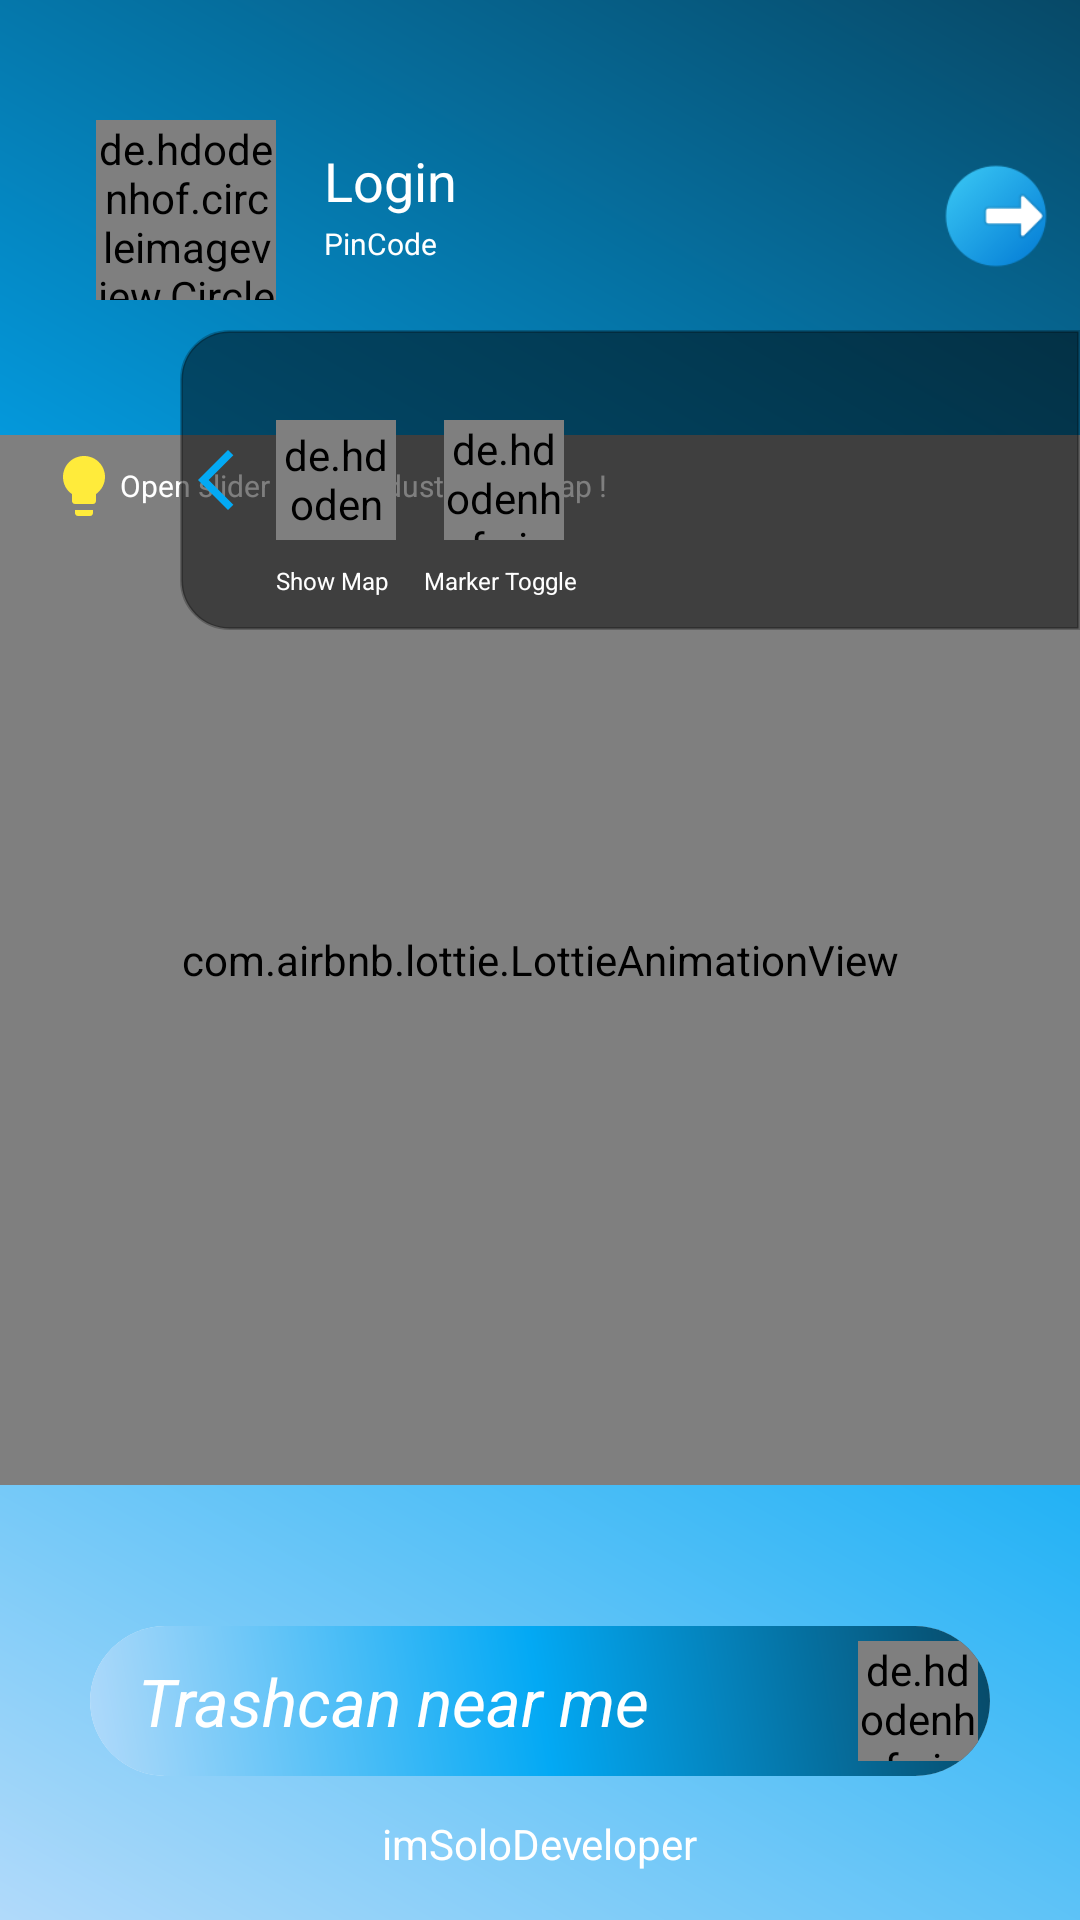

The Android layout XML behind this screen, and the referenced resources:
<!-- AndroidManifest.xml: application theme Theme.FindMyTrash -->
<!-- res/layout/activity_main.xml -->
<?xml version="1.0" encoding="utf-8"?>
<ScrollView
    xmlns:android="http://schemas.android.com/apk/res/android"
    xmlns:app="http://schemas.android.com/apk/res-auto"
    xmlns:tools="http://schemas.android.com/tools"
    android:background="@drawable/gradient_btn"
    android:layout_width="match_parent"
    android:fillViewport="true"
    android:layout_height="match_parent">


<RelativeLayout
    android:layout_width="match_parent"
    android:layout_height="wrap_content"
    tools:context=".MainActivity">

    <ImageView
        android:layout_width="40dp"
        android:layout_height="40dp"
        android:layout_marginTop="52dp"
        android:layout_marginEnd="8dp"
        android:src="@drawable/logout_btn"
        android:id="@+id/log_out_btn"
        android:layout_alignParentRight="true"/>

    <RelativeLayout
        android:layout_width="match_parent"
        android:layout_height="100dp"
        android:layout_marginTop="24dp"
        android:layout_marginEnd="32dp"
        android:layout_marginBottom="32dp"
        android:padding="16dp"
        android:paddingStart="32dp"
        android:paddingTop="16dp">


        <de.hdodenhof.circleimageview.CircleImageView
            android:id="@+id/iv_profile"
            android:layout_width="60dp"
            android:layout_height="60dp"
            android:src="@drawable/profile_icon"
            app:civ_border_color="#03A9F4"
            app:civ_border_width="3dp" />


        <TextView
            android:id="@+id/user_name"
            android:layout_width="wrap_content"
            android:layout_height="wrap_content"
            android:drawableEnd="@drawable/ic_profile_setting"
            android:layout_marginStart="16dp"
            android:layout_marginTop="8dp"
            android:layout_toEndOf="@id/iv_profile"
            android:text="Login"
            android:textColor="@color/white"
            android:textSize="18dp" />

        <TextView
            android:id="@+id/pinCode_txt"
            android:layout_width="wrap_content"
            android:layout_height="wrap_content"
            android:layout_below="@id/user_name"
            android:layout_marginStart="16dp"
            android:layout_marginTop="2dp"
            android:layout_toEndOf="@id/iv_profile"
            android:text="PinCode"
            android:textColor="@color/white"
            android:textSize="10dp" />


    </RelativeLayout>






    <ImageView
        android:id="@+id/ic_trash"
        android:layout_width="300dp"
        android:layout_height="300dp"
        android:layout_centerInParent="true"
        android:scaleX="1.2"
        android:scaleY="1.2"
        android:src="@drawable/ic_trash" />

    <TextView
        android:layout_width="wrap_content"
        android:layout_height="wrap_content"
        android:layout_centerHorizontal="true"
        android:gravity="center"
        android:drawableStart="@drawable/ic_bulb"
        android:textColor="@color/white"
        android:textSize="10dp"
        android:padding="16dp"
        android:layout_marginBottom="32dp"
        android:layout_above="@id/send_help_request_btn"
        android:text="Mark Dustbins in your area so can people find dustbin easily !"/>

    <com.airbnb.lottie.LottieAnimationView
        android:id="@+id/animationView"
        android:layout_width="match_parent"
        android:layout_height="350dp"
        android:layout_centerInParent="true"
        android:padding="16dp"
        app:lottie_autoPlay="true"
        app:lottie_loop="true"
        app:lottie_rawRes="@raw/circle_anim" />



    <androidx.cardview.widget.CardView
        android:layout_width="300dp"
        android:id="@+id/send_help_request_btn"
        android:layout_height="50dp"
        app:cardElevation="0dp"
        android:layout_marginBottom="48dp"
        android:layout_alignParentBottom="true"
        android:layout_centerHorizontal="true"
        app:cardCornerRadius="100dp">


        <RelativeLayout
            android:layout_width="match_parent"
            android:layout_height="match_parent"
            android:background="@drawable/gradient_btn">

            <TextView
                android:layout_width="wrap_content"
                android:layout_height="match_parent"
                android:gravity="center_vertical"
                android:paddingStart="16dp"
                android:text="Trashcan near me"
                android:textColor="@color/white"
                android:textSize="22sp"
                android:textStyle="italic"></TextView>

            <de.hdodenhof.circleimageview.CircleImageView xmlns:app="http://schemas.android.com/apk/res-auto"
                android:id="@+id/profile_image"
                android:layout_width="40dp"
                android:layout_height="40dp"
                android:layout_marginEnd="4dp"
                android:src="@drawable/ic_arrow"
                android:background="@drawable/white_circulatr_back"
                android:layout_alignParentRight="true"
                android:layout_centerVertical="true"
                app:civ_border_color="@color/white"
                app:civ_border_width="2dp" />

        </RelativeLayout>

    </androidx.cardview.widget.CardView>


    <TextView
        android:layout_width="wrap_content"
        android:layout_height="wrap_content"
        android:layout_alignParentBottom="true"
        android:layout_centerHorizontal="true"
        android:layout_marginBottom="16dp"
        android:textColor="#FFFFFF"
        android:text="imSoloDeveloper"
        android:textSize="14sp" />


    <RelativeLayout
        android:id="@+id/menu_layout"
        android:layout_width="300dp"
        android:layout_height="100dp"

        android:layout_alignParentEnd="true"
        android:layout_gravity="bottom"
        android:layout_marginTop="110dp"
        android:background="@drawable/drawer_background"
        android:backgroundTint="#80000000"
        android:clickable="true"
        android:elevation="12dp"
        android:focusable="true">

        <ImageView
            android:id="@+id/close_drawer"
            android:layout_width="wrap_content"
            android:layout_height="wrap_content"
            android:layout_centerVertical="true"
            android:rotation="180"
            android:src="@drawable/ic_arrow" />

        <de.hdodenhof.circleimageview.CircleImageView
            android:id="@+id/show_map_btn"
            android:layout_width="40dp"
            android:layout_height="40dp"
            android:layout_centerVertical="true"
            android:layout_marginStart="32dp"
            android:background="@drawable/white_circulatr_back"
            android:padding="2dp"
            android:src="@drawable/ic_svg_show_map" />

        <TextView
            android:id="@+id/show_map_text"
            android:layout_width="wrap_content"
            android:layout_height="wrap_content"
            android:layout_below="@id/show_map_btn"
            android:layout_centerHorizontal="true"
            android:layout_marginStart="8dp"
            android:layout_marginTop="8dp"
            android:layout_toEndOf="@id/close_drawer"
            android:text="Show Map"
            android:textColor="@color/white"
            android:textSize="8dp" />

        <de.hdodenhof.circleimageview.CircleImageView
            android:id="@+id/mark_trash_toggle"
            android:layout_width="40dp"
            android:layout_height="40dp"
            android:layout_centerVertical="true"
            android:layout_marginStart="16dp"
            android:layout_toEndOf="@id/show_map_btn"
            android:background="@drawable/white_circulatr_back"
            android:src="@drawable/ic_svg_trash_marker"
            android:visibility="visible" />

        <TextView
            android:id="@+id/mark_trash"
            android:layout_width="wrap_content"
            android:layout_height="wrap_content"
            android:layout_below="@id/show_map_btn"
            android:layout_centerHorizontal="true"
            android:layout_marginStart="12dp"
            android:layout_marginTop="8dp"
            android:layout_toEndOf="@id/show_map_text"
            android:text="Marker Toggle"
            android:textColor="@color/white"
            android:textSize="8dp" />

        
        
        
        
        
        
        
        
        
        
        

        
        
        
        
        
        
        
        
        
        
        
        


    </RelativeLayout>

    <TextView
        android:layout_width="wrap_content"
        android:layout_height="wrap_content"
        android:layout_alignParentStart="true"
        android:layout_marginStart="16dp"

        android:text="Open slider to mark dustbin on map !"
        android:layout_marginTop="150dp"
        android:textColor="@color/white"
        android:gravity="center_vertical"
        android:textSize="10dp"
        android:drawableStart="@drawable/ic_bulb"/>


    <View
        android:id="@+id/drawer_helper"
        android:layout_width="270dp"
        android:layout_height="100dp"
        android:layout_alignParentEnd="true"
        android:layout_gravity="bottom"
        android:layout_marginTop="110dp"
        android:elevation="12dp" />


    <View
        android:id="@+id/open_drawer"
        android:layout_width="20dp"
        android:layout_height="100dp"
        android:layout_alignParentEnd="true"
        android:layout_gravity="bottom"
        android:layout_marginTop="110dp"
        android:elevation="12dp" />

    <FrameLayout
        android:layout_width="match_parent"
        android:clickable="true"
        android:focusable="true"
        android:elevation="10dp"
        android:layout_height="match_parent"
        android:visibility="gone"
        android:id="@+id/fragment" />




</RelativeLayout>

</ScrollView>
<!-- resources referenced by this layout -->
<resources>
  <!-- drawable drawer_background (drawable) -->
  <?xml version="1.0" encoding="utf-8"?>
  <shape android:shape="rectangle"
      xmlns:android="http://schemas.android.com/apk/res/android" >
      <corners android:topLeftRadius="16dp"
          android:bottomLeftRadius="16dp"/>
      <stroke android:width="1dp"
          android:color="#80000000"/>
  </shape>
  <!-- drawable gradient_btn (drawable) -->
  <?xml version="1.0" encoding="utf-8"?>
  <shape xmlns:android="http://schemas.android.com/apk/res/android"
      android:shape="rectangle">
      <gradient android:angle="45"
          android:startColor="#B1DAFA"
          android:centerColor="#03A9F4"
          android:endColor="#074967"/>
  
  </shape>
  <!-- drawable ic_arrow (drawable) -->
  <vector android:autoMirrored="true" android:height="24dp"
      android:tint="#03A9F4" android:viewportHeight="24"
      android:viewportWidth="24" android:width="24dp" xmlns:android="http://schemas.android.com/apk/res/android">
      <path android:fillColor="@android:color/white" android:pathData="M6.23,20.23l1.77,1.77l10,-10l-10,-10l-1.77,1.77l8.23,8.23z"/>
  </vector>
  <!-- drawable ic_bulb (drawable) -->
  <vector android:height="24dp" android:tint="#FFEB3B"
      android:viewportHeight="24" android:viewportWidth="24"
      android:width="24dp" xmlns:android="http://schemas.android.com/apk/res/android">
      <path android:fillColor="@android:color/white" android:pathData="M9,21c0,0.5 0.4,1 1,1h4c0.6,0 1,-0.5 1,-1v-1L9,20v1zM12,2C8.1,2 5,5.1 5,9c0,2.4 1.2,4.5 3,5.7L8,17c0,0.5 0.4,1 1,1h6c0.6,0 1,-0.5 1,-1v-2.3c1.8,-1.3 3,-3.4 3,-5.7 0,-3.9 -3.1,-7 -7,-7z"/>
  </vector>
  <!-- drawable ic_non_active (drawable) -->
  <vector android:height="48dp" android:tint="#12AEE7"
      android:viewportHeight="24" android:viewportWidth="24"
      android:width="48dp" xmlns:android="http://schemas.android.com/apk/res/android">
      <path android:fillColor="@android:color/white" android:pathData="M12,22c1.1,0 2,-0.9 2,-2h-4c0,1.1 0.89,2 2,2zM18,16v-5c0,-3.07 -1.64,-5.64 -4.5,-6.32L13.5,4c0,-0.83 -0.67,-1.5 -1.5,-1.5s-1.5,0.67 -1.5,1.5v0.68C7.63,5.36 6,7.92 6,11v5l-2,2v1h16v-1l-2,-2z"/>
  </vector>
  <!-- drawable ic_svg_show_map: vector/xml drawable (drawable, 7992 chars, omitted) -->
  <!-- drawable ic_svg_trash_marker: vector/xml drawable (drawable, 8477 chars, omitted) -->
  <!-- drawable ic_trash: png bitmap (drawable, 15785 bytes) -->
  <!-- drawable logout_btn: png bitmap (drawable, 3189 bytes) -->
  <!-- drawable profile_icon: png bitmap (drawable, 3334 bytes) -->
  <style name="Theme.FindMyTrash" parent="Theme.MaterialComponents.Light.NoActionBar">
          <item name="android:forceDarkAllowed" tools:targetApi="q">false</item>
          
          <item name="colorPrimary">@color/purple_500</item>
          <item name="colorPrimaryVariant">@color/white</item>
  
          <item name="colorOnPrimary">@color/white</item>
          
          <item name="colorSecondary">@color/teal_200</item>
          <item name="colorSecondaryVariant">@color/teal_700</item>
          <item name="colorOnSecondary">@color/black</item>
          <item name="android:statusBarColor" tools:targetApi="l">@android:color/transparent</item>
  
          
          <item name="android:windowLightStatusBar" tools:ignore="NewApi">true</item>
      </style>
  <!-- not gathered from this repository: default colours our renderer supplied (Android Studio template values) -->
  <color name="purple_500">#FF6200EE</color>
  <color name="teal_200">#FF03DAC5</color>
  <color name="teal_700">#FF018786</color>
  <color name="black">#FF000000</color>
  <color name="white">#FFFFFFFF</color>
</resources>
